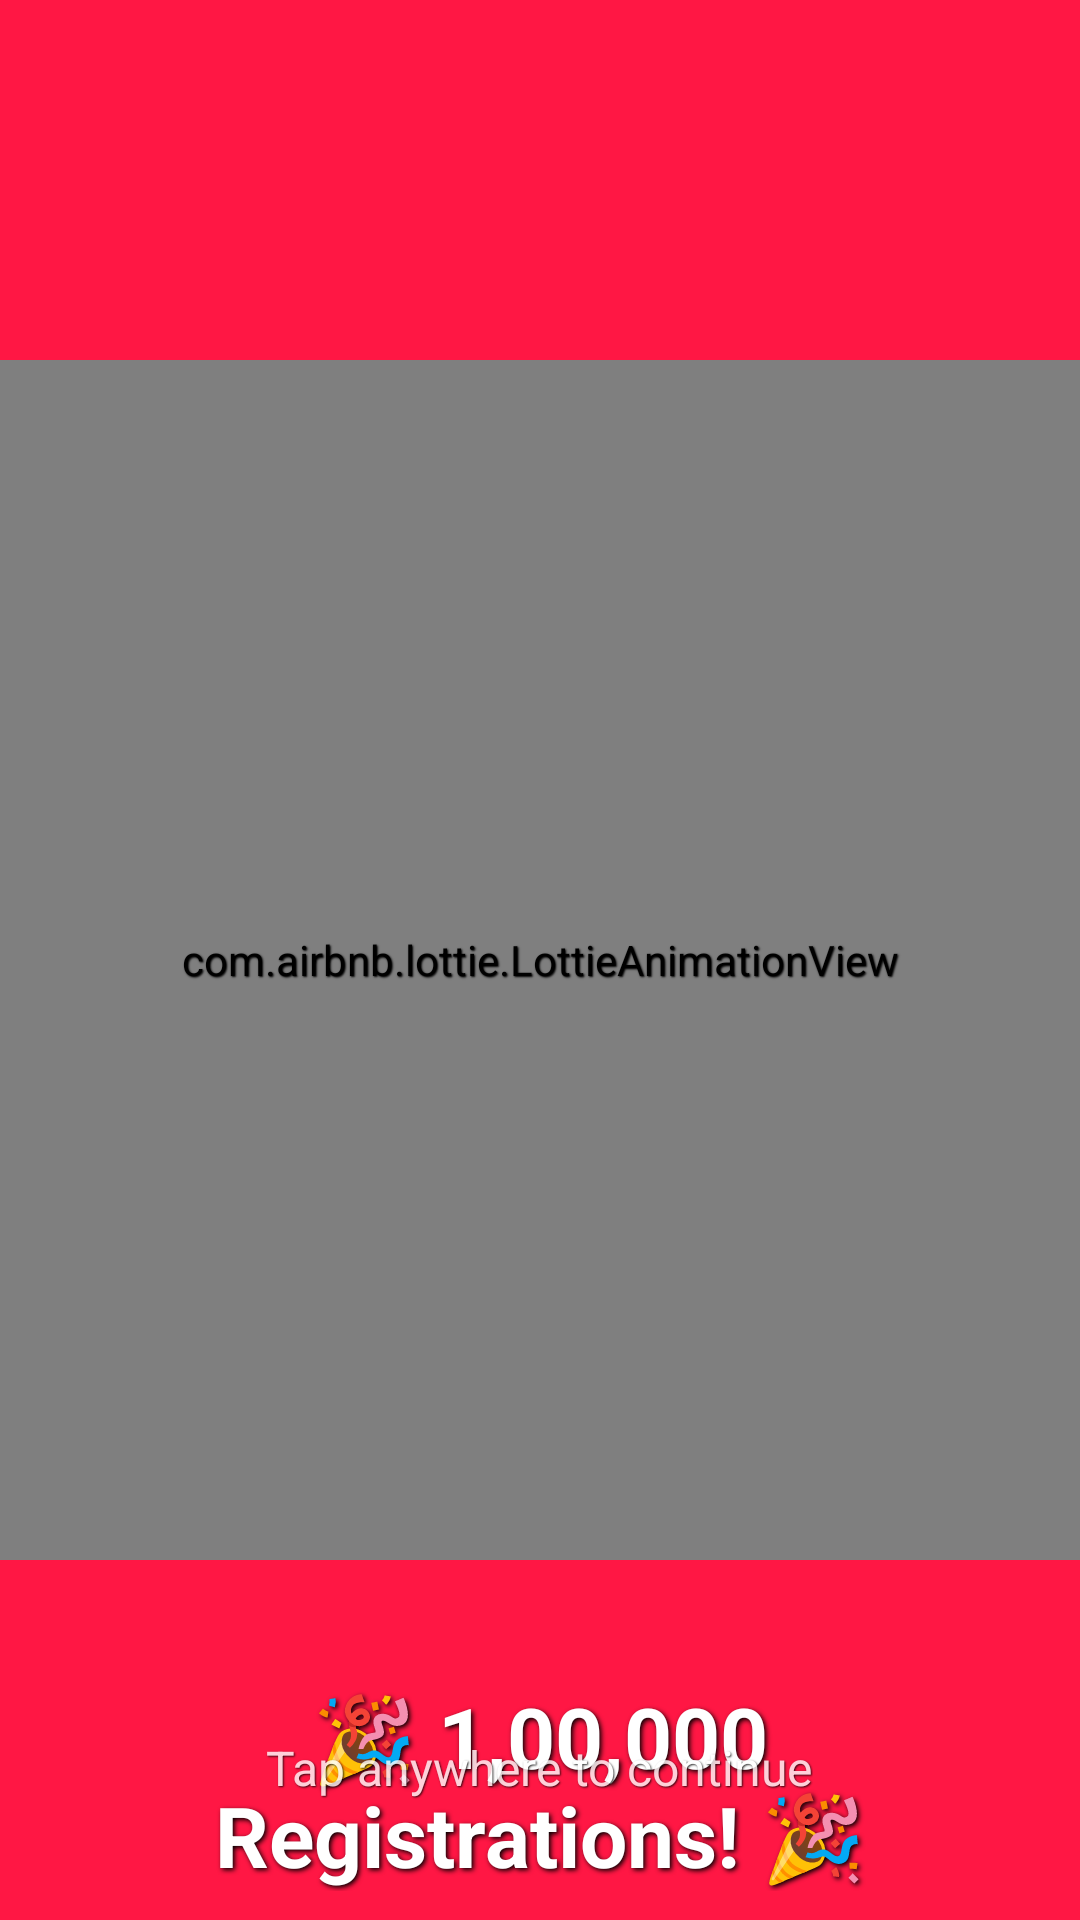

Android layout source for this screen:
<!-- AndroidManifest.xml: activity theme Theme.EventAdmin.NoActionBar -->
<!-- res/layout/activity_milestone_celebration.xml -->
<?xml version="1.0" encoding="utf-8"?>
<RelativeLayout xmlns:android="http://schemas.android.com/apk/res/android"
    xmlns:app="http://schemas.android.com/apk/res-auto"
    android:id="@+id/celebrationLayout"
    android:layout_width="match_parent"
    android:layout_height="match_parent"
    android:background="#FF1744"
    android:clickable="true"
    android:focusable="true">

    <com.airbnb.lottie.LottieAnimationView
        android:id="@+id/lottieAnimation"
        android:layout_width="match_parent"
        android:layout_height="400dp"
        android:layout_centerInParent="true"
        app:lottie_autoPlay="true"
        app:lottie_loop="false" />

    <TextView
        android:id="@+id/milestoneText"
        android:layout_width="wrap_content"
        android:layout_height="wrap_content"
        android:layout_below="@id/lottieAnimation"
        android:layout_centerHorizontal="true"
        android:layout_marginTop="40dp"
        android:text="🎉 1,00,000 Registrations! 🎉"
        android:textColor="#FFFFFF"
        android:textSize="28sp"
        android:textStyle="bold"
        android:gravity="center"
        android:paddingStart="20dp"
        android:paddingEnd="20dp"
        android:shadowColor="#000000"
        android:shadowDx="2"
        android:shadowDy="2"
        android:shadowRadius="4" />

    <TextView
        android:layout_width="wrap_content"
        android:layout_height="wrap_content"
        android:layout_alignParentBottom="true"
        android:layout_centerHorizontal="true"
        android:layout_marginBottom="40dp"
        android:text="Tap anywhere to continue"
        android:textColor="#FFFFFF"
        android:textSize="16sp"
        android:alpha="0.8" />

</RelativeLayout>
<!-- resources referenced by this layout -->
<resources>
  <style name="Theme.EventAdmin.NoActionBar" parent="Theme.EventAdmin">
          <item name="windowActionBar">false</item>
          <item name="windowNoTitle">true</item>
          <item name="popupMenuStyle">@style/CustomPopupMenu</item>
      </style>
  <style name="Theme.EventAdmin" parent="Theme.MaterialComponents.DayNight.DarkActionBar">
          <item name="colorPrimary">@color/pink_dark</item>
          <item name="colorPrimaryDark">@color/pink_dark</item>
          <item name="colorAccent">@color/gold</item>
          <item name="actionBarStyle">@style/CustomActionBar</item>
          <item name="android:textViewStyle">@style/StrokedTextView</item>
          <item name="popupMenuStyle">@style/CustomPopupMenu</item>
          <item name="actionOverflowMenuStyle">@style/CustomOverflowMenu</item>
          <item name="textAppearanceLargePopupMenu">@style/MenuTextAppearance</item>
          <item name="textAppearanceSmallPopupMenu">@style/MenuTextAppearance</item>
      </style>
  <style name="CustomPopupMenu" parent="Widget.MaterialComponents.PopupMenu">
          <item name="android:popupBackground">@android:color/white</item>
      </style>
  <color name="pink_dark">#FF1493</color>
  <color name="gold">#FFD700</color>
  <style name="CustomActionBar" parent="Widget.MaterialComponents.ActionBar.Primary">
          <item name="background">@color/pink_dark</item>
          <item name="titleTextColor">@color/gold_dark</item>
          <item name="titleTextStyle">@style/BoldActionBarTitle</item>
          <item name="colorControlNormal">@color/gold_dark</item>
      </style>
  <style name="StrokedTextView" parent="android:Widget.TextView">
          <item name="android:shadowColor">#000000</item>
          <item name="android:shadowDx">1</item>
          <item name="android:shadowDy">1</item>
          <item name="android:shadowRadius">1</item>
      </style>
  <style name="CustomOverflowMenu" parent="Widget.MaterialComponents.PopupMenu.Overflow">
          <item name="android:popupBackground">@android:color/white</item>
      </style>
  <style name="MenuTextAppearance" parent="TextAppearance.AppCompat.Widget.PopupMenu.Large">
          <item name="android:textColor">@color/pink_dark</item>
          <item name="android:textStyle">bold</item>
      </style>
  <color name="gold_dark">#DAA520</color>
  <style name="BoldActionBarTitle" parent="TextAppearance.AppCompat.Widget.ActionBar.Title">
          <item name="android:textStyle">bold</item>
      </style>
</resources>
